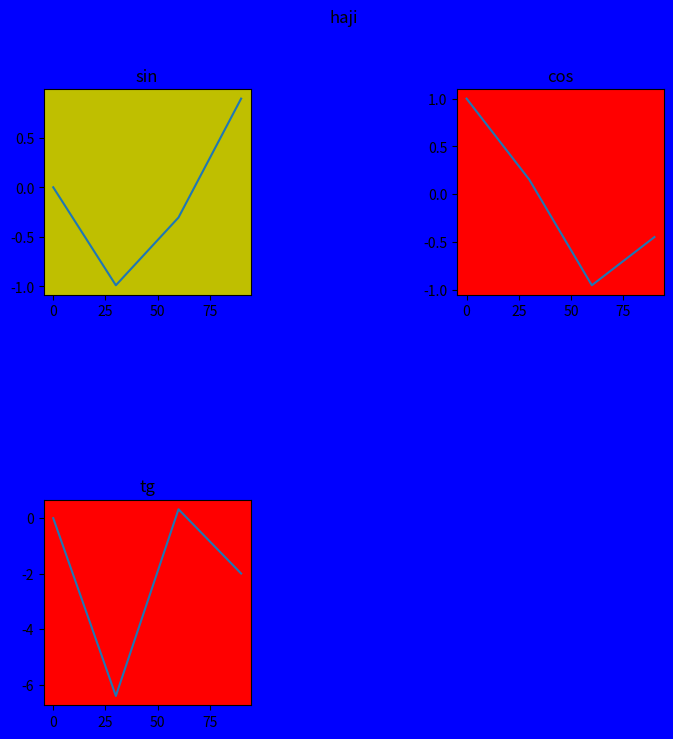
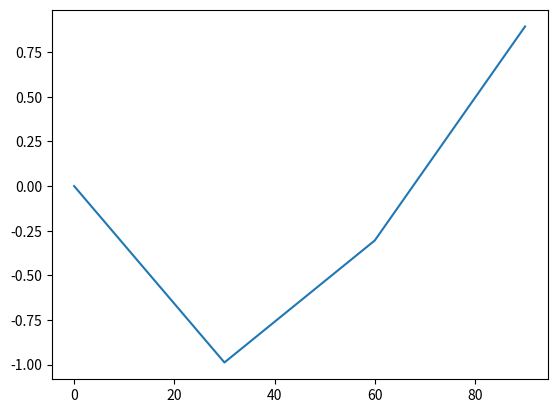

These charts were generated, in order, by the following Python code:
"""
- روش شی‌گرا
The explicit API

- هر فیجر شامل چند اکسیس هست
- figure = axis1 + axis2 + axis3 + ...
- هر اکسیس یه نمودار میتونه باشه.

"""
from matplotlib import pyplot as plt
import numpy as np


data = np.arange(0, 100, 30)


## method 1
fig = plt.figure(
    facecolor="b",
    # تنظیم سایز فیجر (اینچ)
    figsize=(8, 8)
)
fig.suptitle("haji")

# ساخت اکسیس
# تعداد ردیف، تعداد ستون, ایندکس این اکسیس
ax1 = fig.add_subplot(2, 2, 1, facecolor="y", title="sin")
ax1.plot(data, np.sin(data))


ax2 = fig.add_subplot(2, 2, 2, facecolor="r", title="cos")
ax2.plot(data, np.cos(data))


ax3 = fig.add_subplot(2, 2, 3, facecolor="r", title="tg")
ax3.plot(data, np.tan(data))


# تنظیم فاصله‌ها
fig.subplots_adjust(
    # فاصله بین ستون‌ها
    wspace=1,
    # فاصله بین ردیف‌ها
    hspace=1,
)

plt.show()


## method 2
fig, ax = plt.subplots()
ax.plot(data, np.sin(data))
